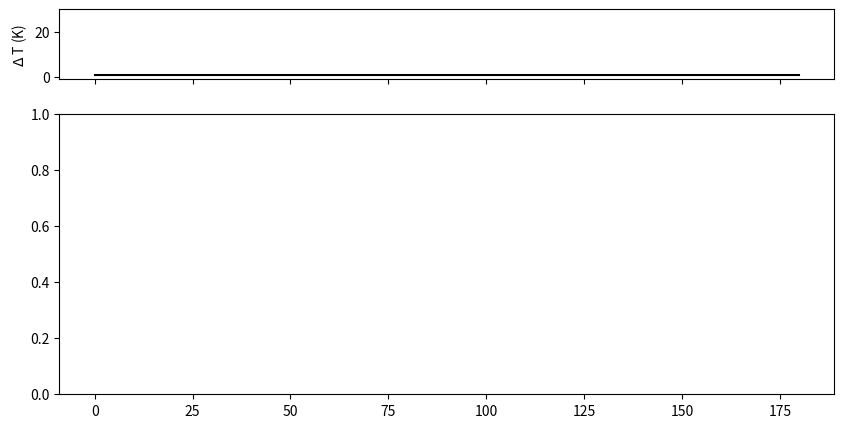

Here is the Python script that generated this plot: (Note: this script raises an exception after producing the figure.)
# -*- coding: utf-8 -*-
"""
Created on Sun Oct 18 12:03:28 2015

[redacted]
"""

# ODE Method for solving the system


import numpy as np
import matplotlib.pyplot as plt
from scipy.integrate import odeint
from matplotlib import gridspec

def deriv(z, t):
    k1 = .05 # Deactivation
    k2 = .003 # Reactivation
    k3 = .07 # Protein synthesis
    k4 = .03 # Protein degradation
    
    dPab = -k1*z[0]*T + k2*z[1]*z[2]
    diPab = -k2*z[1]*z[2] + k1*z[0]*T
    dC = k3*z[1] - k4*z[2]    
    
    return np.array([dPab, diPab, dC])

T = 1                 
time1 = np.arange(0, 40, .1)
zinit = np.array([90., 10., 50])
z1 = odeint(deriv, zinit, time1)
Tlist = [T, T]

T = 1
time2 = np.arange(40, 100, .1)
z2 = odeint(deriv, z1[-1], time2)
Tlist.append(T)

T = 1
time3 = np.arange(100, 180, .1)
z3 = odeint(deriv, z2[-1], time3)
Tlist.append(T)

times = np.concatenate((time1, time2, time3))
final = np.vstack((z1, z2, z3))






# Plots
names = ['Pab1', 'iPab1', 'C']
colors = ['royalblue', 'firebrick', 'gold']
#f, ax = plt.subplots(figsize=(12,5))
#for i in xrange(3):
#    ax.plot(times, final[:, i], label=names[i], c=colors[i], linewidth=2)
#ax.set_xlabel('time')
#ax.set_ylabel('Species Concentration')
#plt.legend(loc=0)
#f2, ax2 = plt.subplots(figsize=(12,1))
#ax2.step([time1[0], time1[-1], time2[-1], time3[-1]], Tlist, c='k')
#ax2.set_xlabel('time')
#ax2.set_ylabel('$\Delta$ T (K)')
#ax2.set_ylim(-1, 30)


f = plt.figure(figsize=(10, 5))
gs = gridspec.GridSpec(2, 1, height_ratios=[1, 4])
ax2 = plt.subplot(gs[0])
ax2.step([time1[0], time1[-1], time2[-1], time3[-1]], Tlist, c='k')
ax2.set_ylabel('$\Delta$ T (K)')
ax2.set_ylim(-1, 30)
plt.setp(ax2.get_xticklabels(), visible=False)
ax = plt.subplot(gs[1], sharex=ax2)
for i in xrange(3):
    ax.plot(times, final[:, i], label=names[i], c=colors[i], linewidth=2)
ax.set_xlabel('time')
ax.set_ylabel('Species Concentration')
ax.legend(loc=0)
plt.tight_layout()
plt.savefig('nohs.pdf')